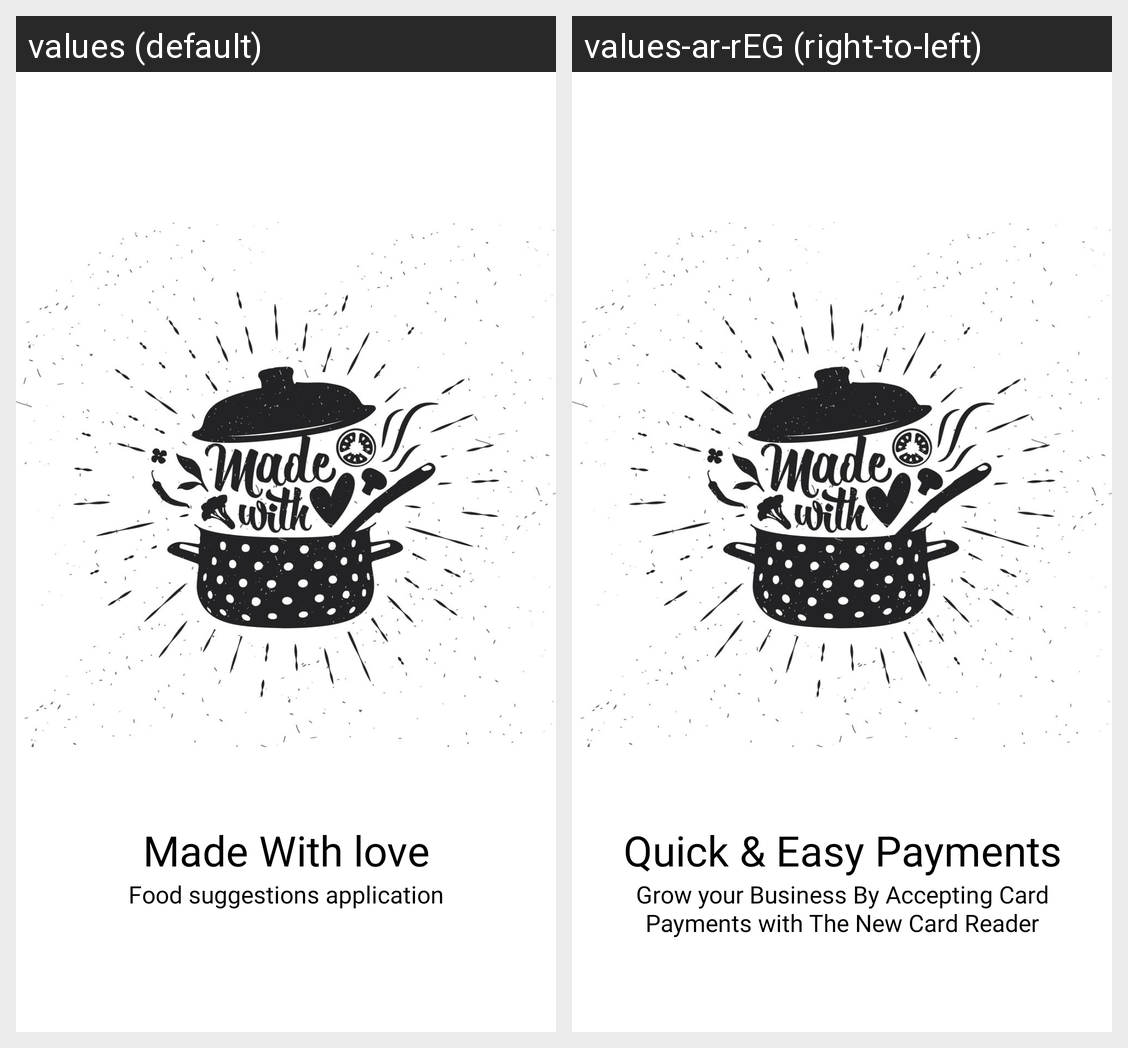

The Android screen above is rendered under two locales of the same app. Produce the string resources it draws, with the default and per-locale values.
Android screen res/layout/slide_layout.xml rendered under 2 locales, left to right: values (default), values-ar-rEG (right-to-left). Device: Nexus 5 (rendered at 1080×1920; each locale shown at half size, 540×960, under a caption strip naming it); theme Theme.FoodPlanner.
Strings drawn on this screen, with the default value and each locale's value (text and hints the layout hard-codes, and strings that could not be matched under every locale, appear in the picture but are not listed):

heading_one
  values: Made With love
  values-ar-rEG: Quick & Easy Payments

desc_one
  values: Food suggestions application
  values-ar-rEG: Grow your Business By Accepting Card Payments with The New Card Reader
